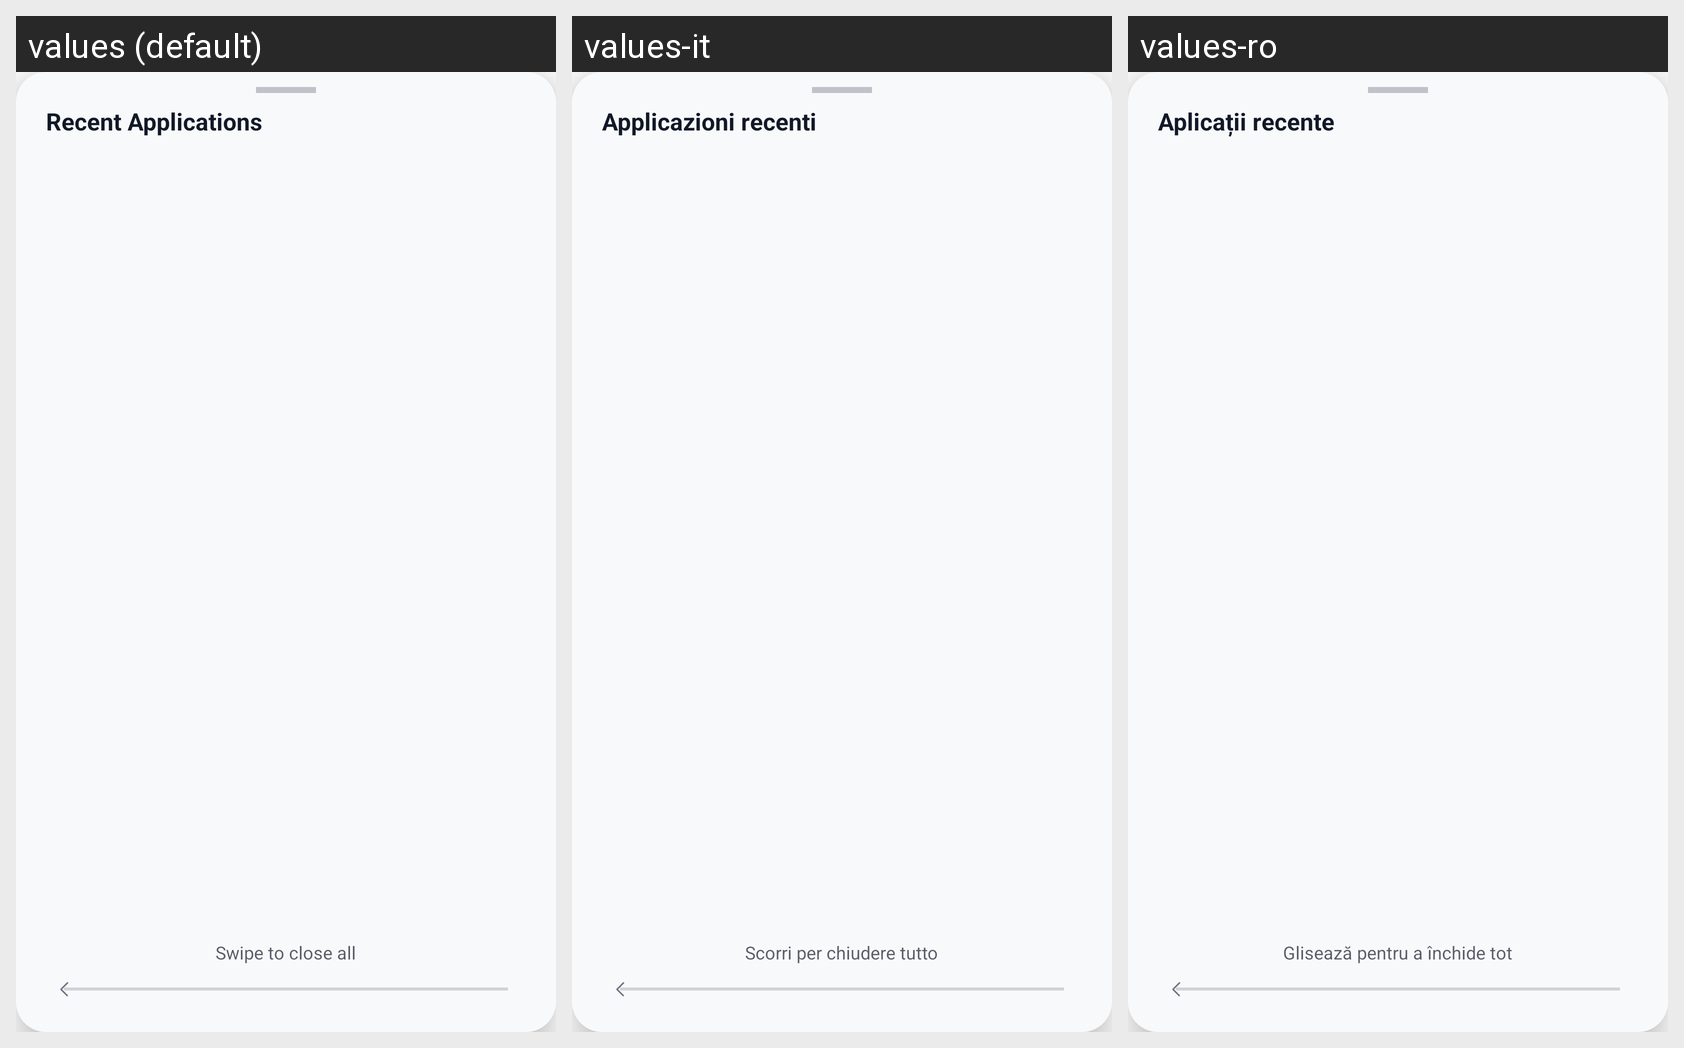

Translations of the strings shown on this Android screen, per locale in the grid:
Android screen res/layout/view_recents_overlay.xml rendered under 3 locales, left to right: values (default), values-it, values-ro. Device: Nexus 5 (rendered at 1080×1920; each locale shown at half size, 540×960, under a caption strip naming it); theme Theme.LauncherTs13.
Other locales in the repository, not shown: values-ca, values-de, values-es, values-eu, values-fr, values-gl, values-nl, values-pt, values-ru.
Strings drawn on this screen, with the default value and each locale's value (text and hints the layout hard-codes, and strings that could not be matched under every locale, appear in the picture but are not listed):

recent_apps
  values: Recent Applications
  values-it: Applicazioni recenti
  values-ro: Aplicații recente

swipe_to_close_all
  values: Swipe to close all
  values-it: Scorri per chiudere tutto
  values-ro: Glisează pentru a închide tot
